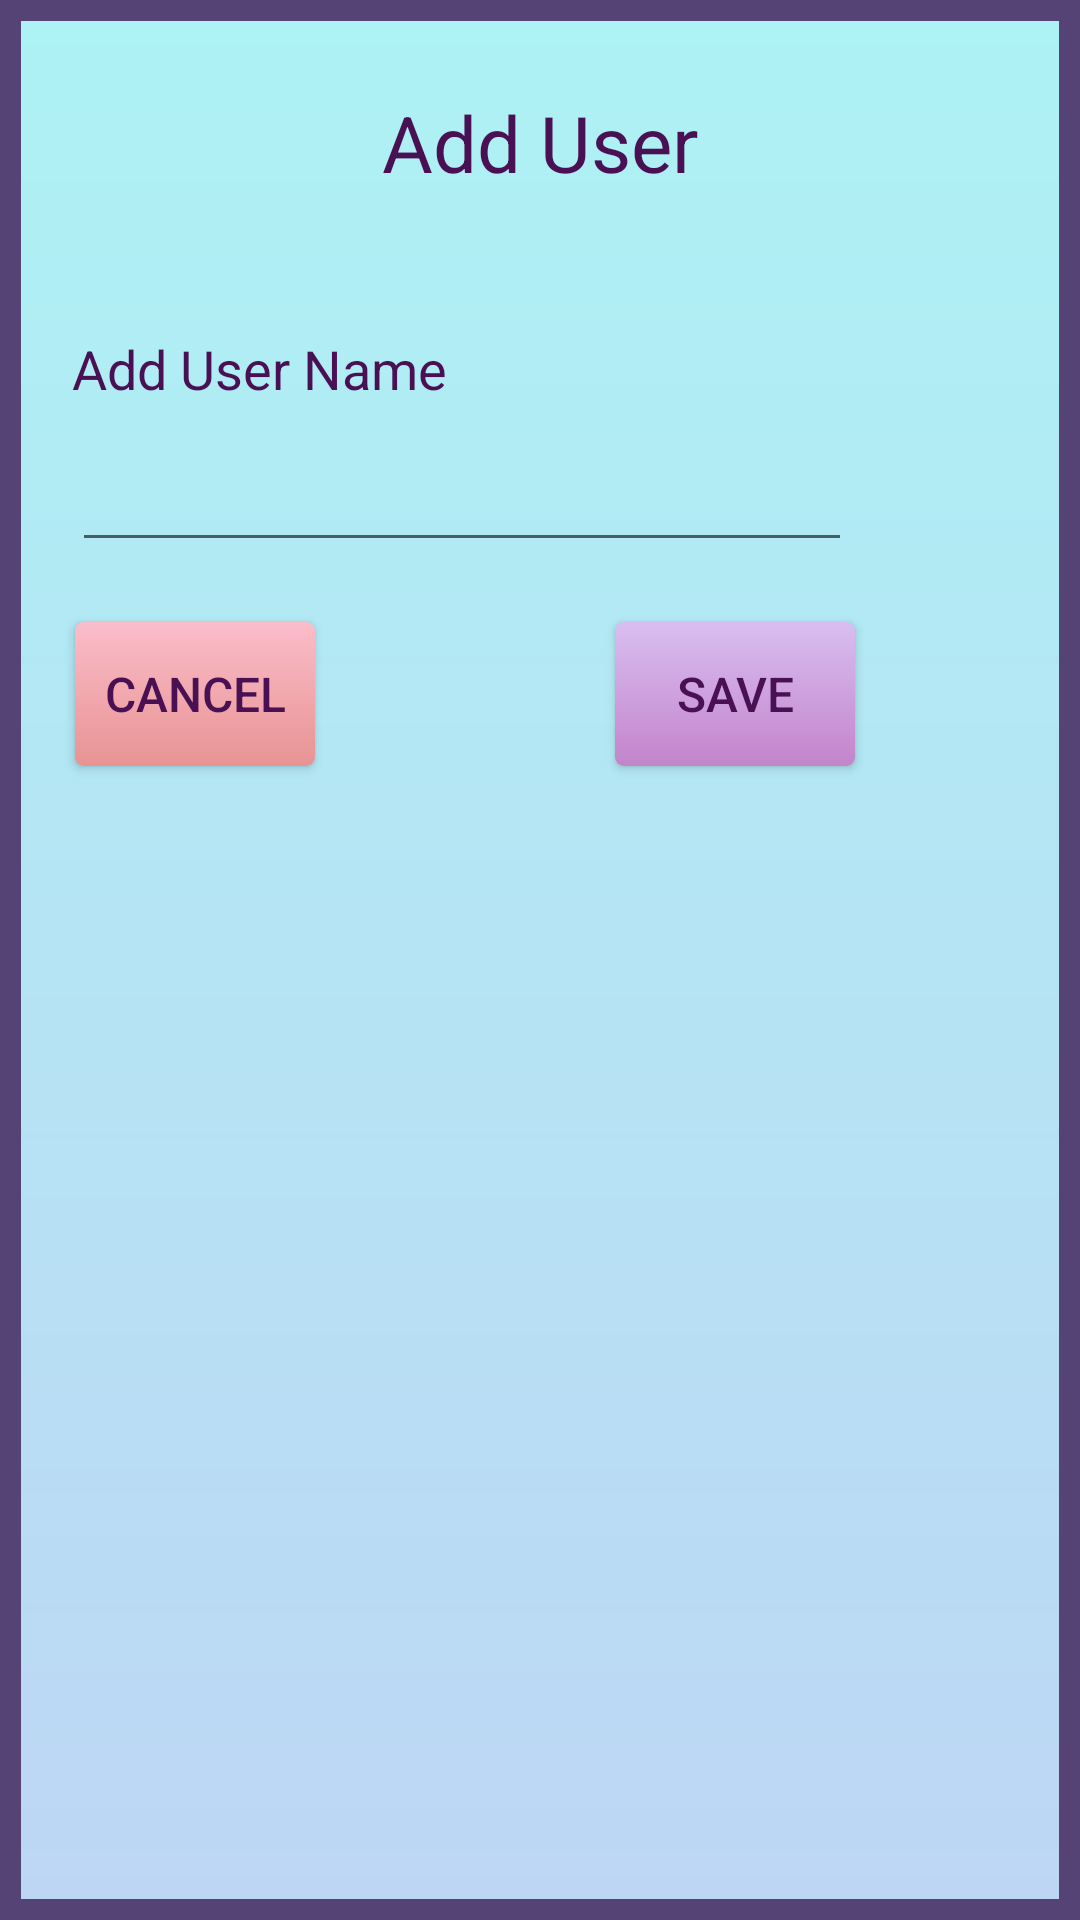

This screen was rendered from an Android layout file. Write that file and the resources it references.
<!-- AndroidManifest.xml: application theme AppTheme -->
<!-- res/layout/dialog_add_user_to_conversation.xml -->
<?xml version="1.0" encoding="utf-8"?>
<LinearLayout xmlns:android="http://schemas.android.com/apk/res/android"
    xmlns:app="http://schemas.android.com/apk/res-auto"
    android:id="@+id/edit_name"
    android:layout_width="wrap_content"
    android:layout_height="wrap_content"
    android:layout_gravity="center"
    android:background="@drawable/dialog_background"
    android:orientation="vertical">

    <TextView
        android:id="@+id/tvtitle"
        android:layout_width="match_parent"
        android:layout_height="wrap_content"
        android:layout_marginLeft="25sp"
        android:layout_marginTop="30dp"
        android:layout_marginRight="25dp"
        android:text="Add User"
        android:textAlignment="center"
        android:textSize="26sp" />

    <TextView
        android:layout_width="wrap_content"
        android:layout_height="40dp"
        android:layout_marginStart="24dp"
        android:layout_marginTop="30dp"
        android:layout_marginEnd="30dp"
        android:gravity="bottom"
        android:text="Add User Name"
        android:textSize="18dp" />


    <com.google.android.material.textfield.TextInputLayout
        android:id="@+id/etUserName"
        android:layout_width="260dp"
        android:layout_height="wrap_content"
        android:layout_marginStart="24dp"
        android:layout_marginEnd="30dp"
        android:textSize="24sp"
        app:endIconMode="clear_text">

        <com.google.android.material.textfield.TextInputEditText
            android:id="@+id/editTextUserName"
            android:layout_width="match_parent"
            android:layout_height="wrap_content"
            android:inputType="text" />

    </com.google.android.material.textfield.TextInputLayout>


    <LinearLayout
        android:layout_width="match_parent"
        android:layout_height="wrap_content"
        android:orientation="horizontal">

        <Button
            android:id="@+id/btnCancel"
            android:layout_width="80dp"
            android:layout_height="wrap_content"
            android:layout_marginStart="25dp"
            android:layout_marginTop="20dp"
            android:background="@drawable/cancel_button"
            android:text="@string/cancel"
            android:textSize="16sp" />

        <Button
            android:id="@+id/btnSave"
            android:layout_width="80dp"
            android:layout_height="wrap_content"
            android:layout_marginStart="100dp"
            android:layout_marginTop="20dp"
            android:layout_marginBottom="40dp"
            android:background="@drawable/save_button"
            android:text="@string/save"
            android:textSize="16sp" />

    </LinearLayout>

</LinearLayout>
<!-- resources referenced by this layout -->
<resources>
  <!-- drawable cancel_button (drawable) -->
  <?xml version="1.0" encoding="utf-8"?>
  <shape xmlns:android="http://schemas.android.com/apk/res/android"
      android:shape="rectangle">
      <gradient
          android:startColor="#FBBDCA"
          android:endColor="#E89393"
          android:angle="270" />
      <corners android:radius="3dp" />
      <stroke android:width="0dp" android:color="#D8B6DD" />
  </shape>
  <!-- drawable dialog_background (drawable) -->
  <?xml version="1.0" encoding="utf-8"?>
  <shape xmlns:android="http://schemas.android.com/apk/res/android"
      android:shape="rectangle">
      <gradient
          android:startColor="#ADF2F4"
          android:endColor="#BDD6F4"
          android:angle="270" />
  
      <stroke android:width="7dp" android:color="#564375" />
  </shape>
  <!-- drawable save_button (drawable) -->
  <?xml version="1.0" encoding="utf-8"?>
  <shape xmlns:android="http://schemas.android.com/apk/res/android"
      android:shape="rectangle">
      <gradient
          android:startColor="#D9BEF1"
          android:endColor="#C384CA"
          android:angle="270" />
      <corners android:radius="3dp" />
      <stroke android:width="0dp" android:color="#B82899" />
  </shape>
  <string name="cancel">cancel</string>
  <string name="save">Save</string>
  <style name="AppTheme" parent="Theme.AppCompat.Light.NoActionBar">
          
          <item name="colorPrimary">#5F3467</item>
          <item name="colorPrimaryDark">#3B2A4C</item>
          <item name="colorAccent">#9C27B0</item>
          <item name="android:textColor">#491053</item>
          <item name="android:itemBackground">#E7D4F3</item>
      </style>
</resources>
